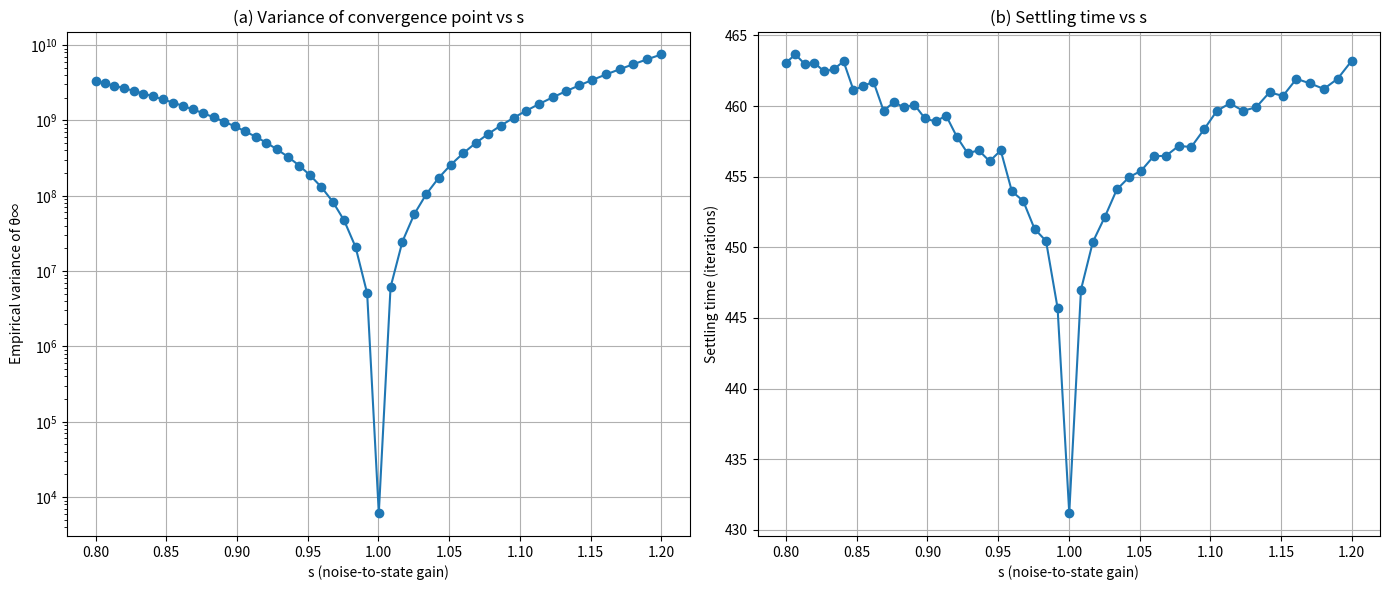

This chart was generated by the following Python code:
import numpy as np
import math
import matplotlib.pyplot as plt
from tqdm import tqdm
import networkx as nx
from numpy.linalg import norm
from scipy.linalg import eigvals
# 设置随机种子以保证可重复性
np.random.seed(42)
# 1. 初始化参数（根据论文[15][16]设置）
n = 50  # 代理数量
p = 0.1  # Bernoulli分布参数
delta =1  # 隐私参数[15]
epsilon = 0.1 *np.ones(n) # 隐私预算[16]
num_runs = 10000  # 模拟次数(论文中使用10^4次)[16]
tolerance = 1e-2  # 收敛容差[16]
num_iterations = 100# 最大迭代次数
Pi_n = np.ones((n, n)) / n#投影矩阵



# 2. 创建随机图（根据论文[15]描述）
def create_random_graph(n, p):
    """创建随机图，边权是两个独立伯努利变量的和"""
    G = nx.erdos_renyi_graph(n, p)
    for u, v in G.edges():
        # 边权是两个i.i.d伯努利变量之和
        G[u][v]['weight'] = np.random.binomial(1, p) + np.random.binomial(1, p)
    return G


# 3. 构建拉普拉斯矩阵
def construct_laplacian(G):
    """构建图的拉普拉斯矩阵"""
    n = G.number_of_nodes()
    L = np.zeros((n, n))
    for i in range(n):
        for j in range(n):
            if i == j:
                L[i, j] = sum(G[i][j]['weight'] for j in G.neighbors(i))
            elif G.has_edge(i, j):
                L[i, j] = -G[i][j]['weight']
    return L


# 4. 分布式共识算法实现（根据论文公式(12)-(14)[16]）
def dp_consensus(L, initial_states, s, alpha=1e-6, delta=1, epsilon=0.1, max_iter=num_iterations, tol=tolerance):
    """
    实现差分隐私平均共识算法
    参数:
        L: 拉普拉斯矩阵
        initial_states: 初始状态
        s: 噪声增益参数(论文中的s)[16]
        alpha: 噪声衰变参数(接近0)[16]
    """
    n = len(initial_states)
    theta = initial_states.copy()
    theta_history = [theta.copy()]
    theta0=theta.copy()
    # 计算q_i参数[16]
    q = alpha + (1 - alpha) * abs(s - 1)
    qmax = np.max(q)
    c = delta * q / (epsilon * (q - abs(s - 1)))  # [16]
    #var1=(2*(delta**2)/(n**2))*np.sum((s**2)*(q**2)/((epsilon**2)*((q-abs(s-1))**2)*(1-q**2)))
    #var1 = (2  / (n ** 2)) * np.sum(c**2)
    #var1 = (2 / (n ** 2)) * np.sum((s**2)*(c**2)/(1-q**2))
    var1 = (2 *(delta**2) / (n ** 2)) * np.sum((s ** 2) * (q ** 2) / ((epsilon ** 2) * ((q - abs(s - 1)) ** 2) * (1 - q ** 2)))
    #var1 = (2 *(delta**2) / (n ** 2)) * np.sum((s**2 * q**2) / (alpha**2 * (1 - abs(s - 1))**2 * (1 - q**2)))
    #var1 = (2 * (delta ** 2) / ((n ** 2)) *(epsilon ** 2))
    A = np.eye(n) - 0.5 * L #s * np.eye(n)
    B = s * np.eye(n) - 0.5 * L
    A_minus_Pi = A - Pi_n# 计算 A - Π_n
    # 计算 A - Π_n 的谱半径 λ
    eigenvalues = eigvals(A_minus_Pi)
    lambda_mean = np.mean(np.abs(eigenvalues))
    mu=max(lambda_mean,qmax)
    for k in range(max_iter):
        # 生成噪声（拉普拉斯分布）[16]
        noise = np.random.laplace(0, c, size=n)

        # 更新状态[16]
        #theta_new = A @theta  + noise * (s ** k)  # 这里简化了公式
        theta_new = A @ theta + B @ noise # 这里简化了公式
        theta_history.append(theta_new.copy())
        theta = theta_new

        # 检查收敛
        if norm(theta0 - np.mean(theta)) < tolerance:
            break
    kmax= np.log(np.linalg.norm((theta0 -theta)/tolerance))/ np.log(1/mu)
    #kmax= np.log(np.linalg.norm(theta0-theta))/ np.log(1/mu)
    #kmax = np.linalg.norm(theta0 - theta)
    #kmax = np.log(math.sqrt(var1) /tolerance) /np.log(1 / mu)
    return math.sqrt(var1),theta, theta_history, kmax#k


# 5. 模拟实验（扫描s参数）
def run_sweep_experiment(s_values, num_runs=num_runs):
    """运行参数扫描实验"""
    # 固定图和初始条件
    G = create_random_graph(n, p)
    L = construct_laplacian(G)
    initial_states = np.random.normal(50, 10, size=n)  # N(50,100)[15]

    # 存储结果
    std_devs = []
    settling_times = []

    for s in tqdm(s_values):
        conv_points = []
        times = []

        for _ in range(num_runs):
            var1,final_theta, _, num_iter = dp_consensus(L, initial_states, s)
            conv_points.append(np.mean(final_theta))
            times.append(num_iter)
        # 计算样本标准差和平均收敛时间
        std_devs.append(var1)
        settling_times.append(np.mean(times))

    return std_devs, settling_times


# 6. 生成s值对数尺度范围[16]
s_values = np.logspace(np.log10(0.8), np.log10(1.2), num=50)  # [0.8,1.2]对数间隔[16]
# 7. 运行实验
std_devs, settling_times = run_sweep_experiment(s_values, num_runs=100)  # 这里仅用100次减少计算时间
# 8. 绘制结果图
plt.figure(figsize=(14, 6))
# 图3(a): 收敛点的样本方差[16][19]
plt.subplot(1, 2, 1)
plt.semilogy(s_values, np.array(std_devs) ** 2, 'o-')
plt.xlabel('s (noise-to-state gain)')
plt.ylabel('Empirical variance of θ∞')
plt.title('(a) Variance of convergence point vs s')
plt.grid(True)
# 图3(b): 收敛时间[16][19]
plt.subplot(1, 2, 2)
plt.plot(s_values, settling_times, 'o-')
plt.xlabel('s (noise-to-state gain)')
plt.ylabel('Settling time (iterations)')
plt.title('(b) Settling time vs s')
plt.grid(True)
plt.tight_layout()
plt.show()
